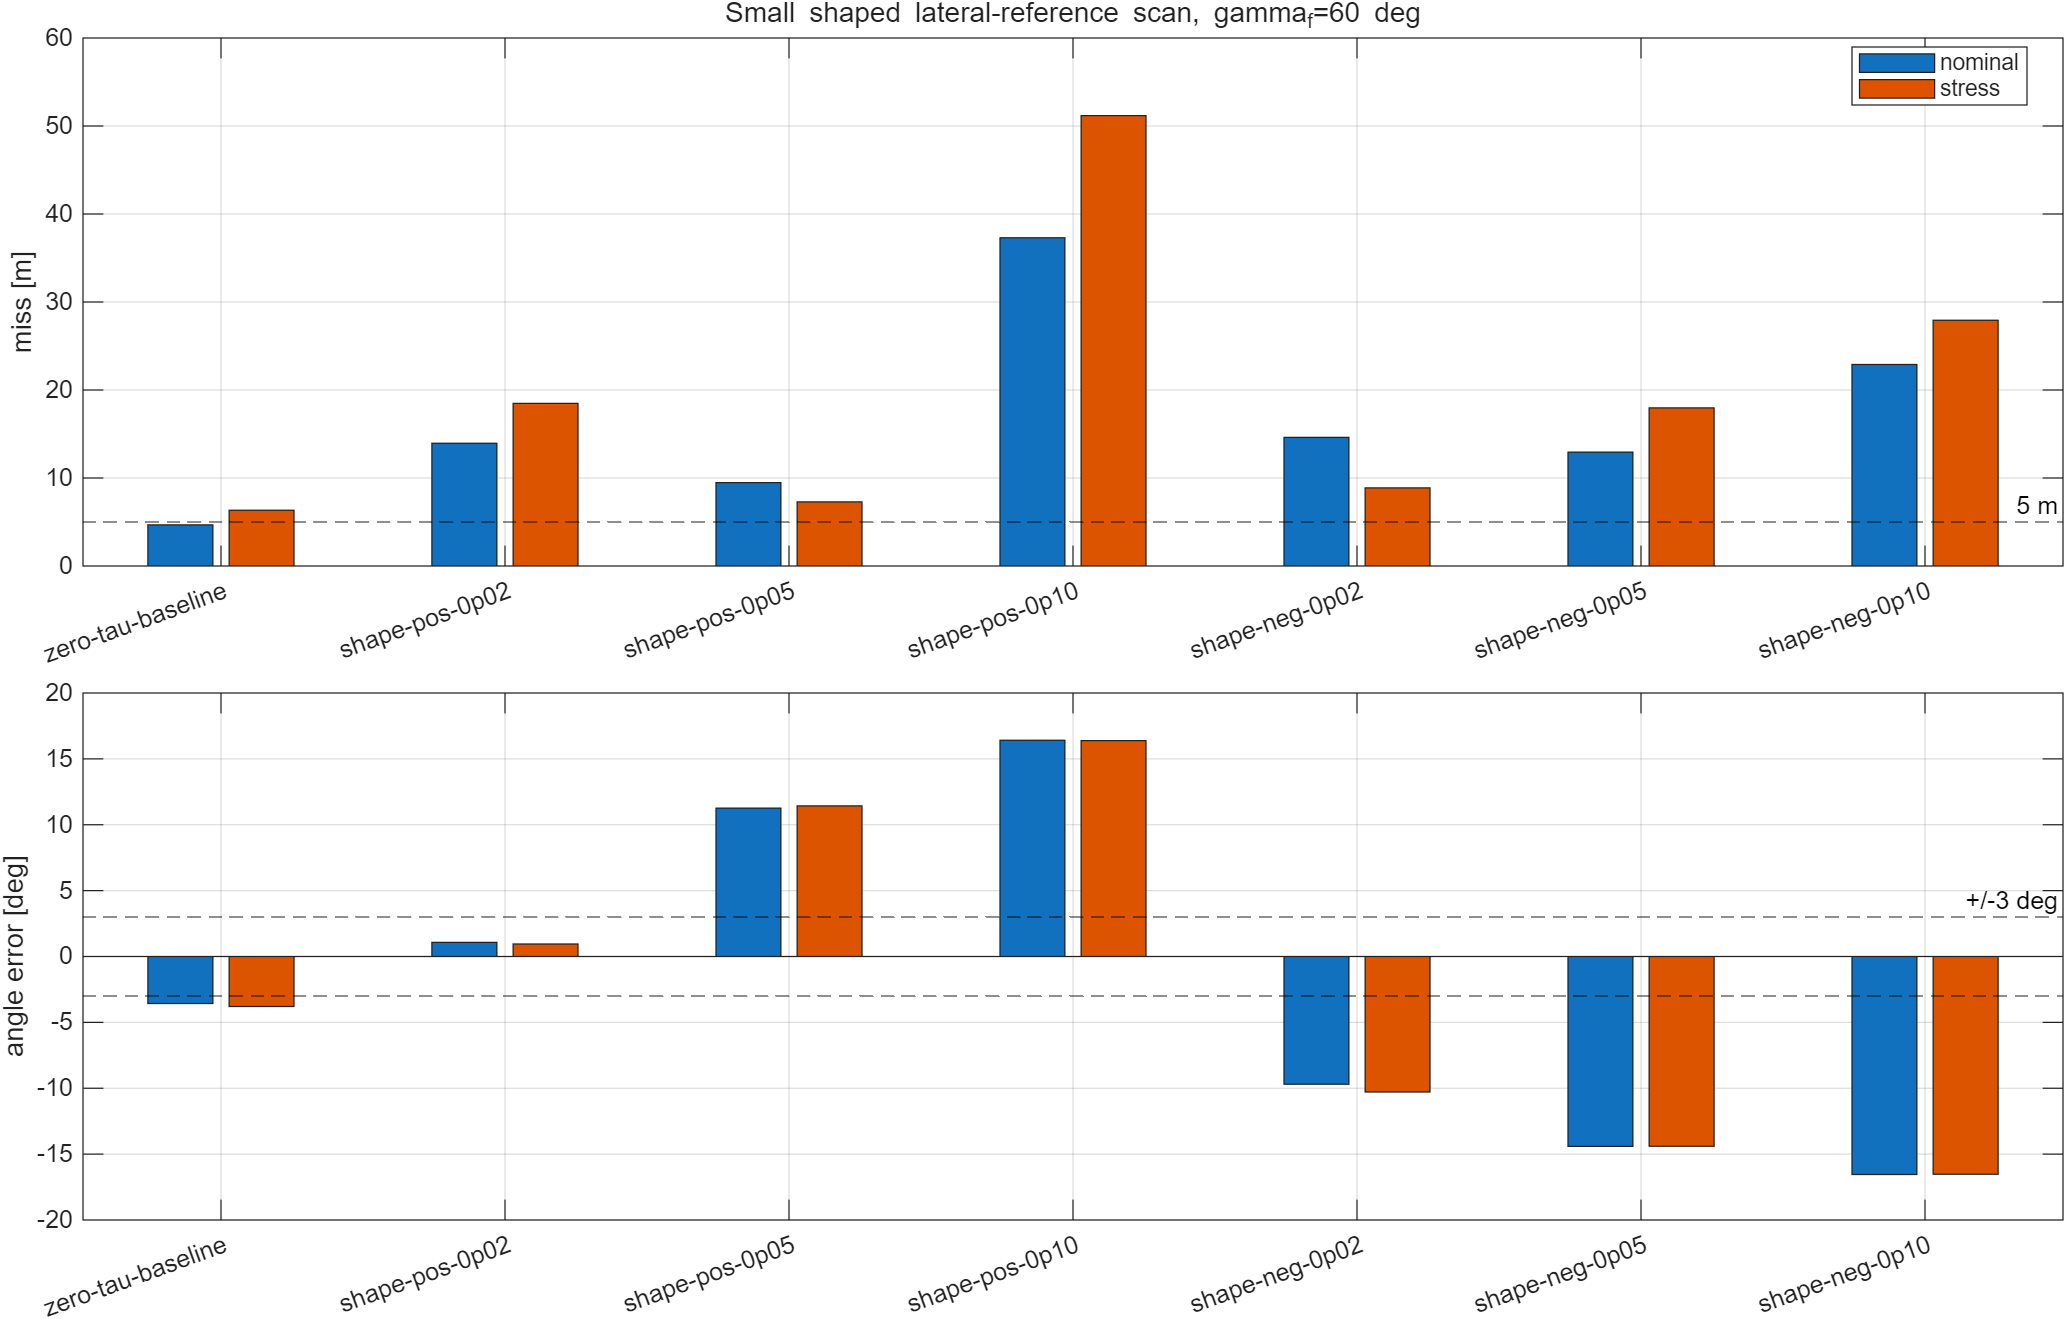

The file beside this chart, header and first rows:
case, amplitude, sign, satisfied, miss_m, angle_error_deg, stress_satisfied, stress_miss_m, stress_angle_error_deg, qp_failures, stress_qp_failures
zero-tau-baseline, 0.00000000, 1, 0, 4.667, -3.571, 0, 6.334, -3.797, 143, 143
shape-pos-0p02, 0.02, 1, 0, 13.95, 1.075, 0, 18.48, 0.948, 151, 145
shape-pos-0p05, 0.05, 1, 0, 9.474, 11.27, 0, 7.284, 11.43, 159, 158
shape-pos-0p10, 0.1, 1, 0, 37.3, 16.41, 0, 51.18, 16.39, 171, 175
shape-neg-0p02, 0.02, -1, 0, 14.61, -9.696, 0, 8.874, -10.29, 134, 129
shape-neg-0p05, 0.05, -1, 0, 12.94, -14.41, 0, 17.97, -14.4, 126, 122
shape-neg-0p10, 0.1, -1, 0, 22.9, -16.54, 0, 27.93, -16.53, 109, 104
